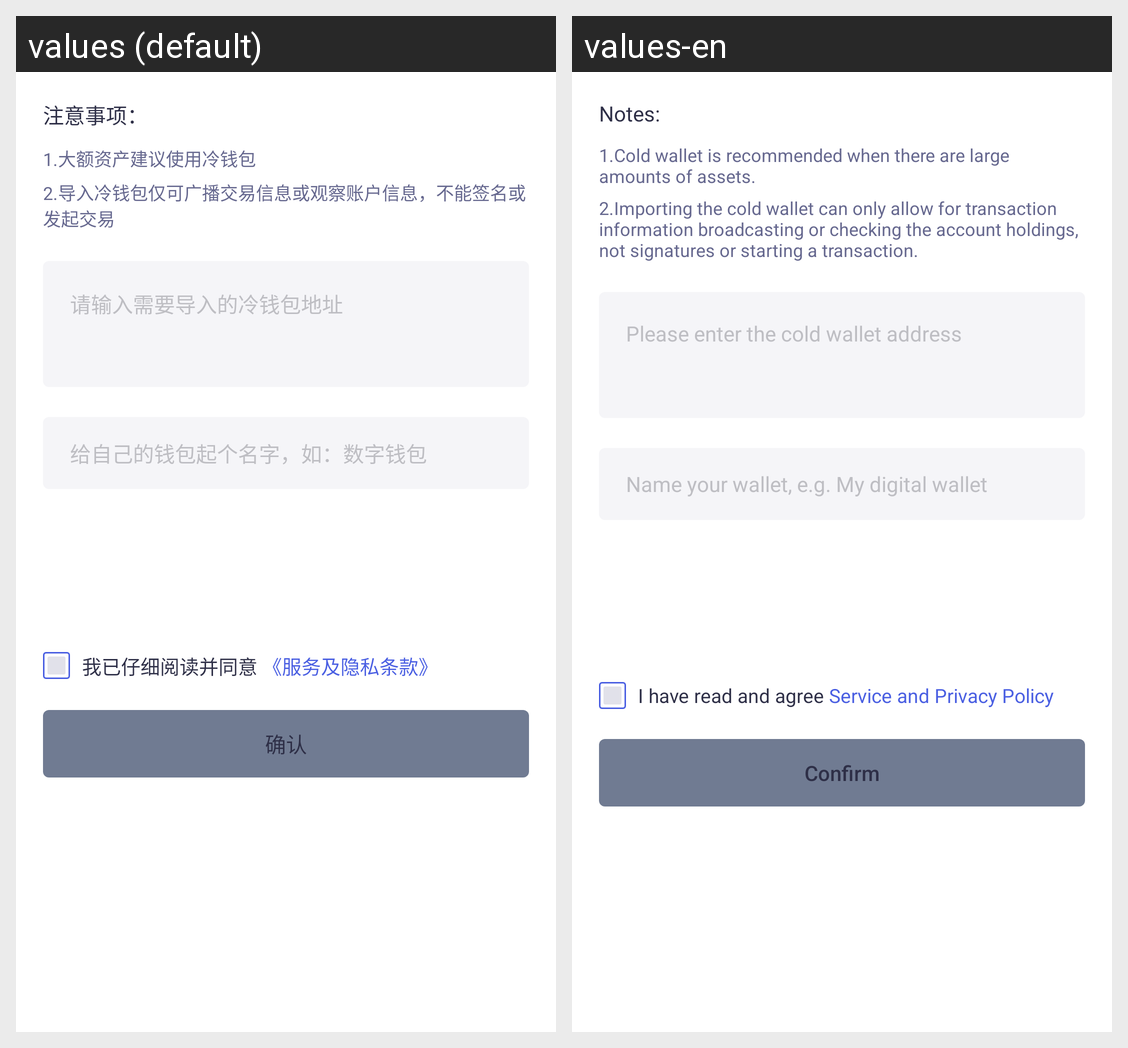

This grid shows one Android layout under two languages. Give, for every string resource on the screen, its name, the default text and each shown locale's text.
Android screen res/layout/fragment_import_coldwallet.xml rendered under 2 locales, left to right: values (default), values-en. Device: Nexus 5 (rendered at 1080×1920; each locale shown at half size, 540×960, under a caption strip naming it); theme AppTheme.NoActionBar.
Strings drawn on this screen, with the default value and each locale's value (text and hints the layout hard-codes, and strings that could not be matched under every locale, appear in the picture but are not listed):

import_wallet_item_coldwallet_des0
  values: 注意事项：
  values-en: Notes:

import_wallet_item_coldwallet_des1
  values: 1.大额资产建议使用冷钱包
  values-en: 1.Cold wallet is recommended when there are large amounts of assets.

import_wallet_item_coldwallet_des2
  values: 2.导入冷钱包仅可广播交易信息或观察账户信息，不能签名或发起交易
  values-en: 2.Importing the cold wallet can only allow for transaction information broadcasting or checking the account holdings, not signatures or starting a transaction.

import_wallet_item_coldwallet_hint
  values: 请输入需要导入的冷钱包地址
  values-en: Please enter the cold wallet address

create_wallet_edit_name_tip
  values: 给自己的钱包起个名字，如：数字钱包
  values-en: Name your wallet, e.g. My digital wallet

create_wallet_txt_left
  values: 我已仔细阅读并同意
  values-en: I have read and agree

create_wallet_txt_right
  values:  《服务及隐私条款》
  values-en:  Service and Privacy Policy

dailog_psd_btn_ok
  values: 确认
  values-en: Confirm
